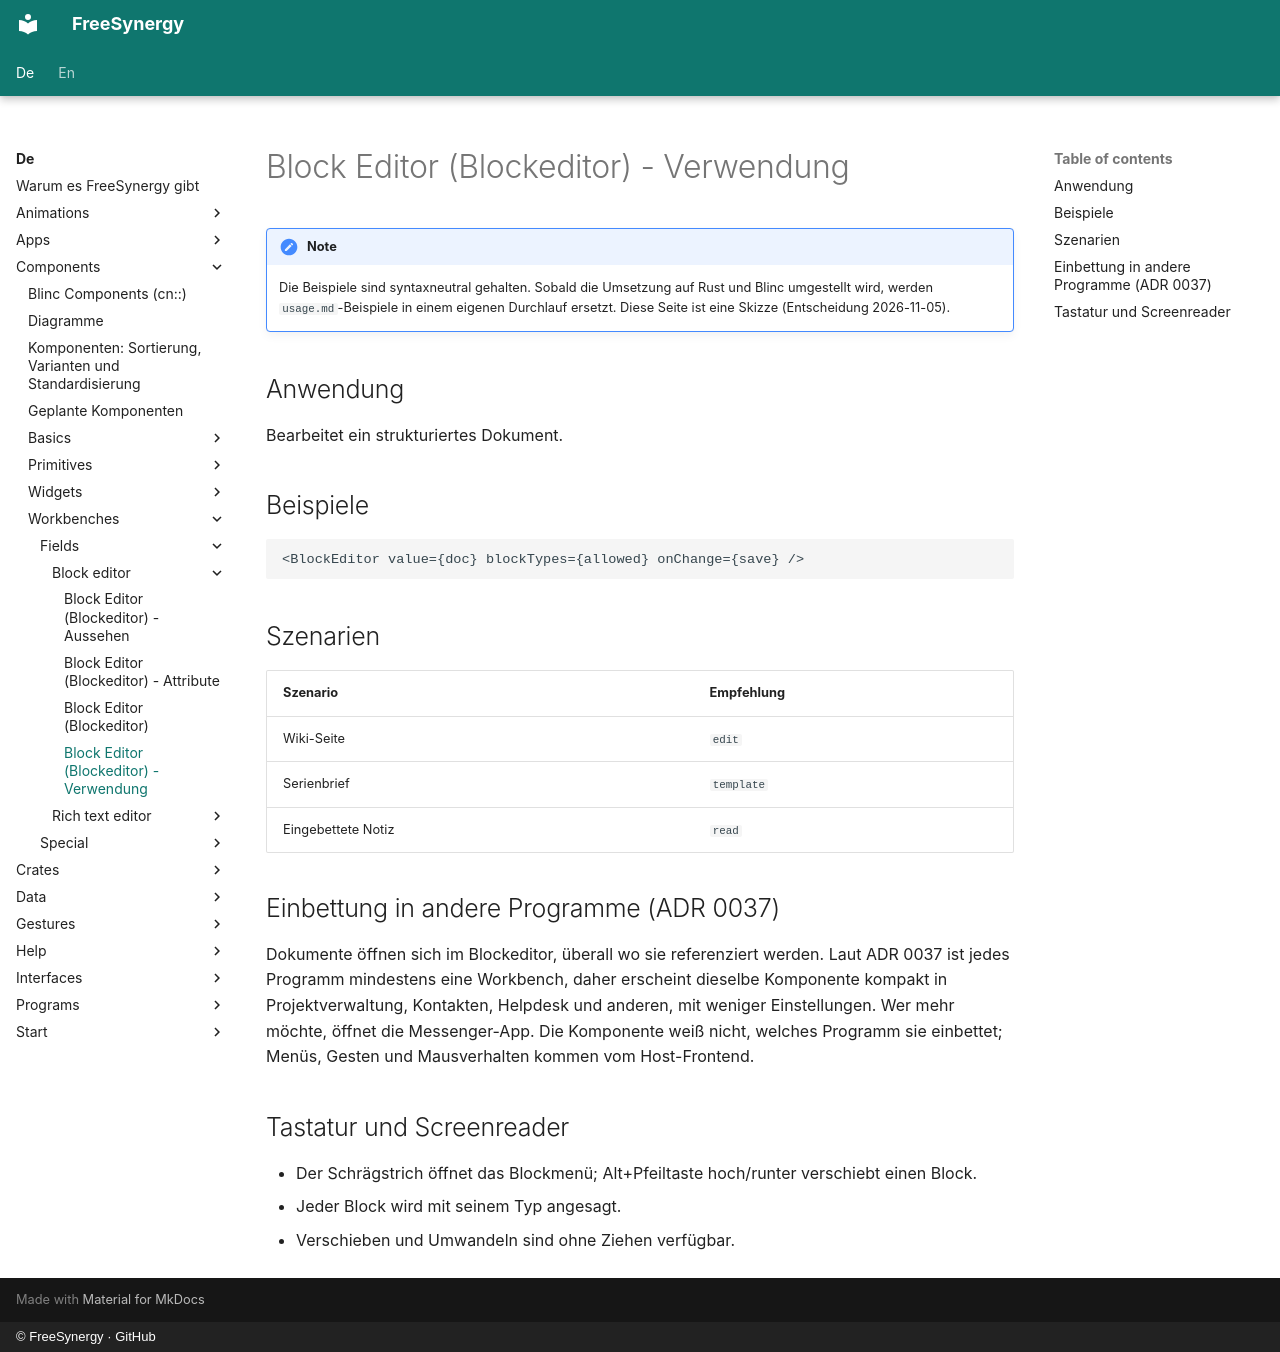

repository: FreeSynergy/fs-documentation · page: de/components/workbenches/fields/block-editor/usage/index.html · generator: mkdocs · copyright: © FreeSynergy · GitHub

# Block Editor (Blockeditor) - Verwendung

!!! note
    Die Beispiele sind syntaxneutral gehalten. Sobald die Umsetzung auf Rust und
    Blinc umgestellt wird, werden `usage.md`-Beispiele in einem eigenen Durchlauf
    ersetzt. Diese Seite ist eine Skizze (Entscheidung 2026-11-05).

## Anwendung

Bearbeitet ein strukturiertes Dokument.

## Beispiele

```jsx
<BlockEditor value={doc} blockTypes={allowed} onChange={save} />
```

## Szenarien

| Szenario | Empfehlung |
|---|---|
| Wiki-Seite | `edit` |
| Serienbrief | `template` |
| Eingebettete Notiz | `read` |

## Einbettung in andere Programme (ADR 0037)

Dokumente öffnen sich im Blockeditor, überall wo sie referenziert werden. Laut ADR 0037 ist jedes Programm mindestens eine Workbench, daher erscheint dieselbe Komponente kompakt in Projektverwaltung, Kontakten, Helpdesk und anderen, mit weniger Einstellungen. Wer mehr möchte, öffnet die Messenger-App. Die Komponente weiß nicht, welches Programm sie einbettet; Menüs, Gesten und Mausverhalten kommen vom Host-Frontend.

## Tastatur und Screenreader

- Der Schrägstrich öffnet das Blockmenü; Alt+Pfeiltaste hoch/runter verschiebt einen Block.
- Jeder Block wird mit seinem Typ angesagt.
- Verschieben und Umwandeln sind ohne Ziehen verfügbar.
